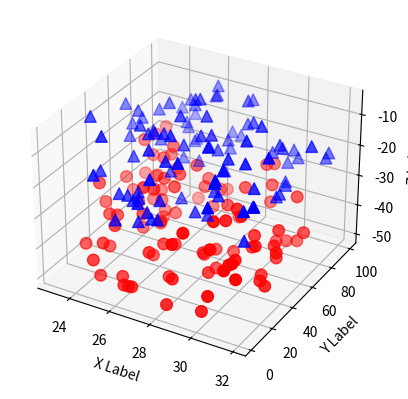

Python code for this plot:
import numpy as np
from mpl_toolkits.mplot3d import Axes3D
import seaborn as sns
import matplotlib.pyplot as plt


def randrange(n, vmin, vmax):
    return (vmax - vmin)*np.random.rand(n) + vmin

fig = plt.figure()
ax = fig.add_subplot(111, projection='3d')
n = 100
for c, m, zl, zh in [('r', 'o', -50, -25), ('b', '^', -30, -5)]:
    xs = randrange(n, 23, 32)
    ys = randrange(n, 0, 100)
    zs = randrange(n, zl, zh)
    ax.scatter(xs, ys, zs, c=c, marker=m, s=70)

ax.set_xlabel('X Label')
ax.set_ylabel('Y Label')
ax.set_zlabel('Z Label')

plt.show()
